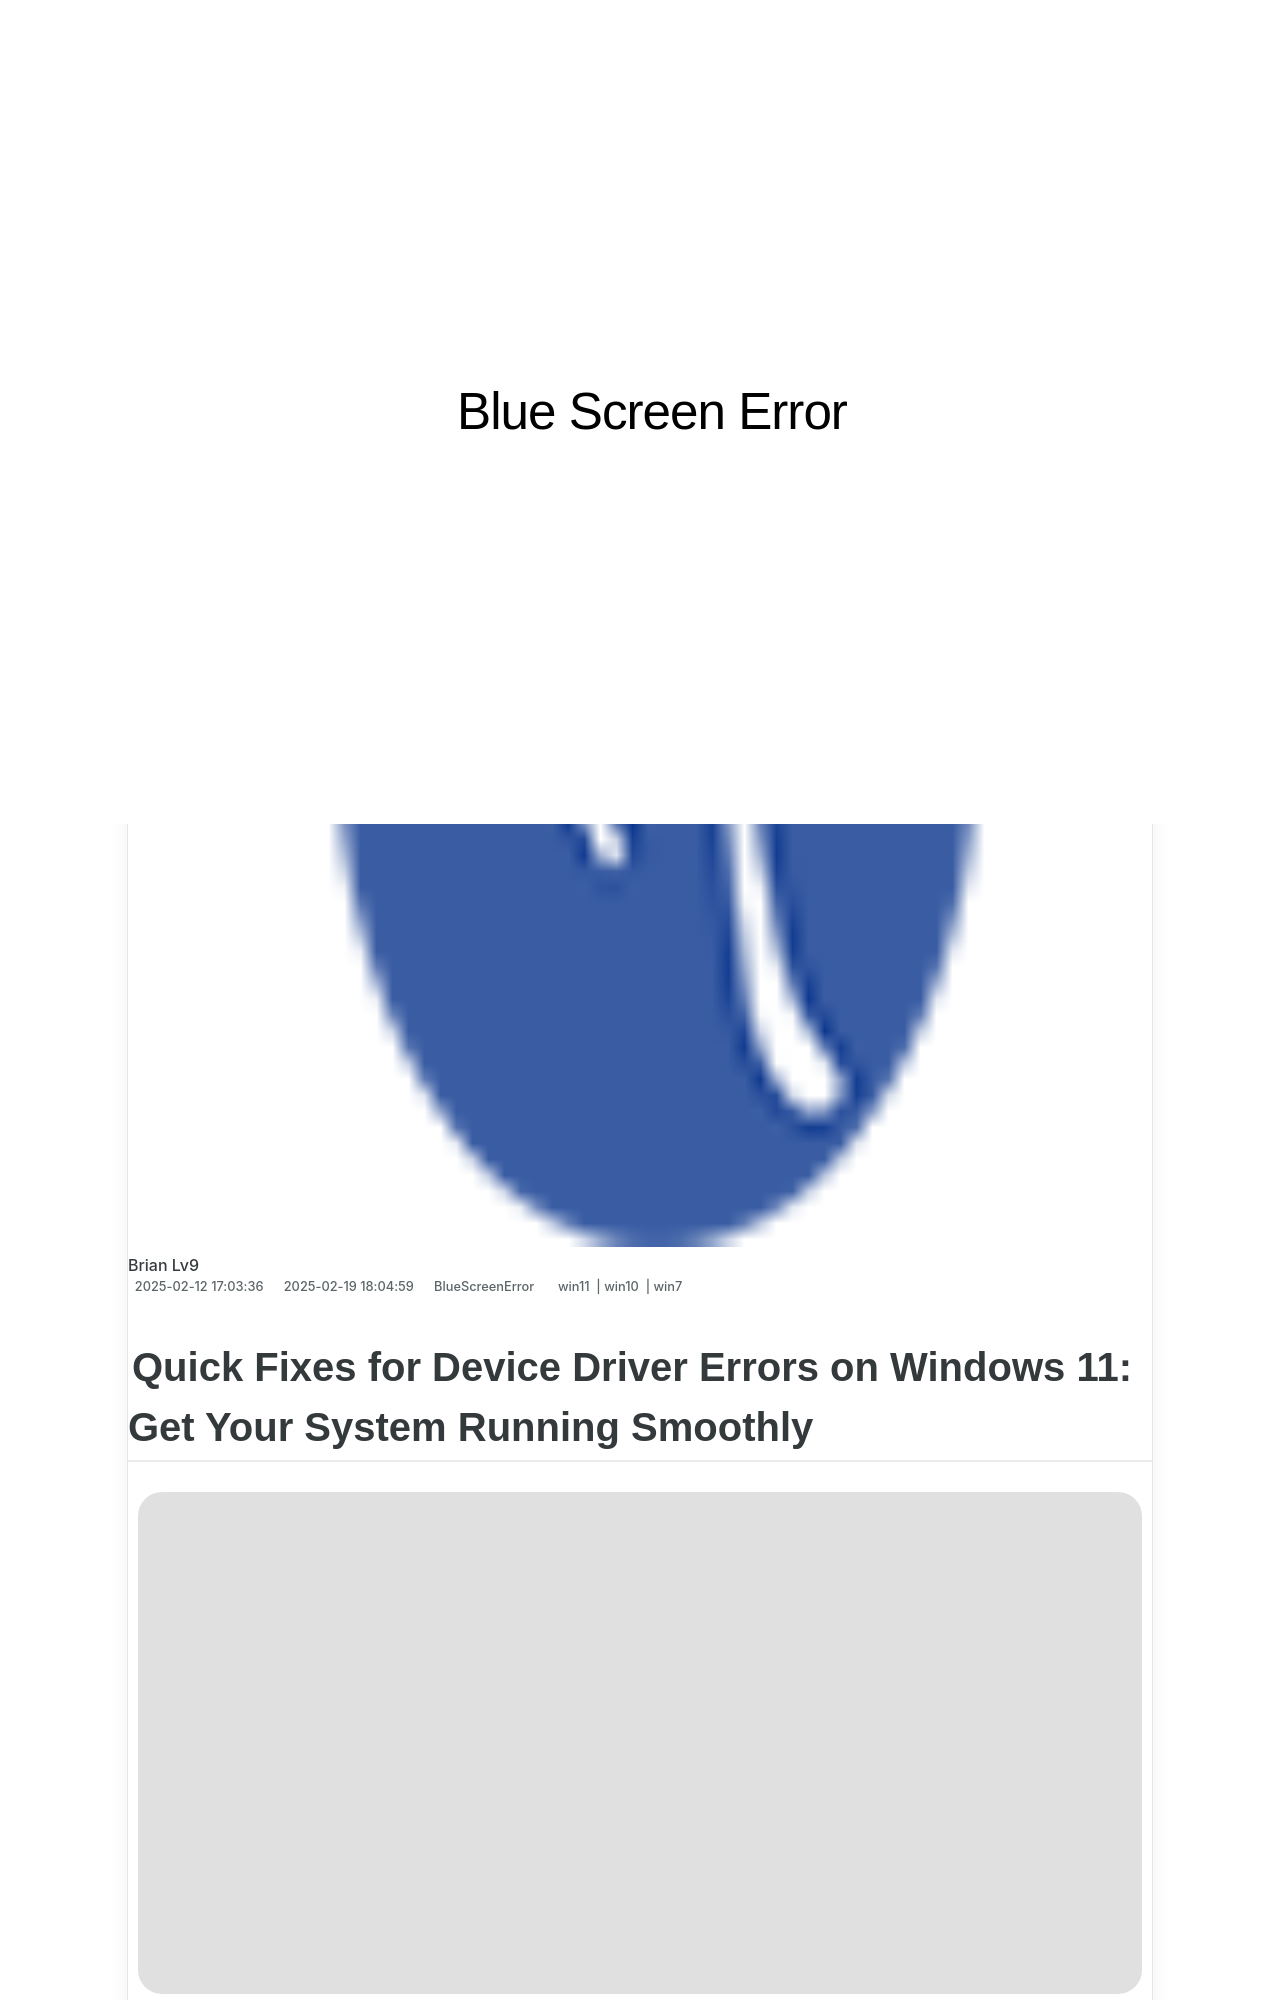

repository: techidaily/site-blue-screen-error · page: fixing-it-what-it-means-when-your-pc-requires-a-forced-reboot/index.html · generator: jekyll

---
title: "Fixing IT: What It Means When Your PC Requires a Forced Reboot"
date: 2025-02-07T16:01:40.507Z
updated: 2025-02-09T16:26:48.854Z
tags:
  - win11
  - win10
  - win7
categories:
  - BlueScreenError
description: "This Article Describes Fixing IT: What It Means When Your PC Requires a Forced Reboot"
excerpt: "This Article Describes Fixing IT: What It Means When Your PC Requires a Forced Reboot"
thumbnail: https://thmb.techidaily.com/8a64098fc8c00724b390ed4672a78681ea9b2ccc0c75a67c21e60baebffadabf.jpg
---

## Quick Fixes for Device Driver Errors on Windows 11: Get Your System Running Smoothly

![](https://images.drivereasy.com/wp-content/uploads/2018/08/img_5b85123f710b0.jpg)

**THREAD STUCK IN DEVICE DRIVER** blue screen error probably was**caused by faulty video card driver or damaged video card** . If you got this error, don’t worry. You’re not alone. Many Windows 10 users have reported this issue. You can fix this error with one of the solutions below.

<!-- affiliate ads begin -->
<iframe width="560" height="315" src="https://www.youtube.com/embed/aRMCbJxLuwE?si=E5sfJvoqkv1qCMWz" title="YouTube video player" frameborder="0" allow="accelerometer; autoplay; clipboard-write; encrypted-media; gyroscope; picture-in-picture; web-share" referrerpolicy="strict-origin-when-cross-origin" allowfullscreen></iframe>
<!-- affiliate ads end -->
